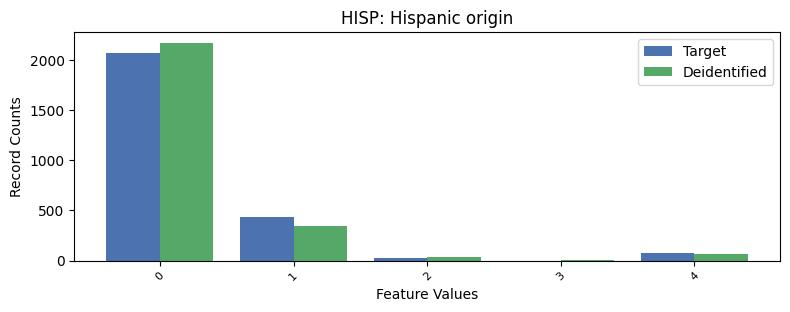

The table this chart was drawn from, first rows:
, HISP, count_target, count_deidentified
0, 0, 2071, 2168
1, 1, 432, 346
2, 4, 78, 66
3, 2, 30, 32
4, 3, 1, 8
